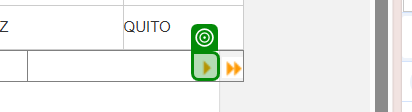
Task: Reto Técnico UiPath
Workflow: SetScenario

Step 1 [try]: get-attribute of 'IMG(2)'

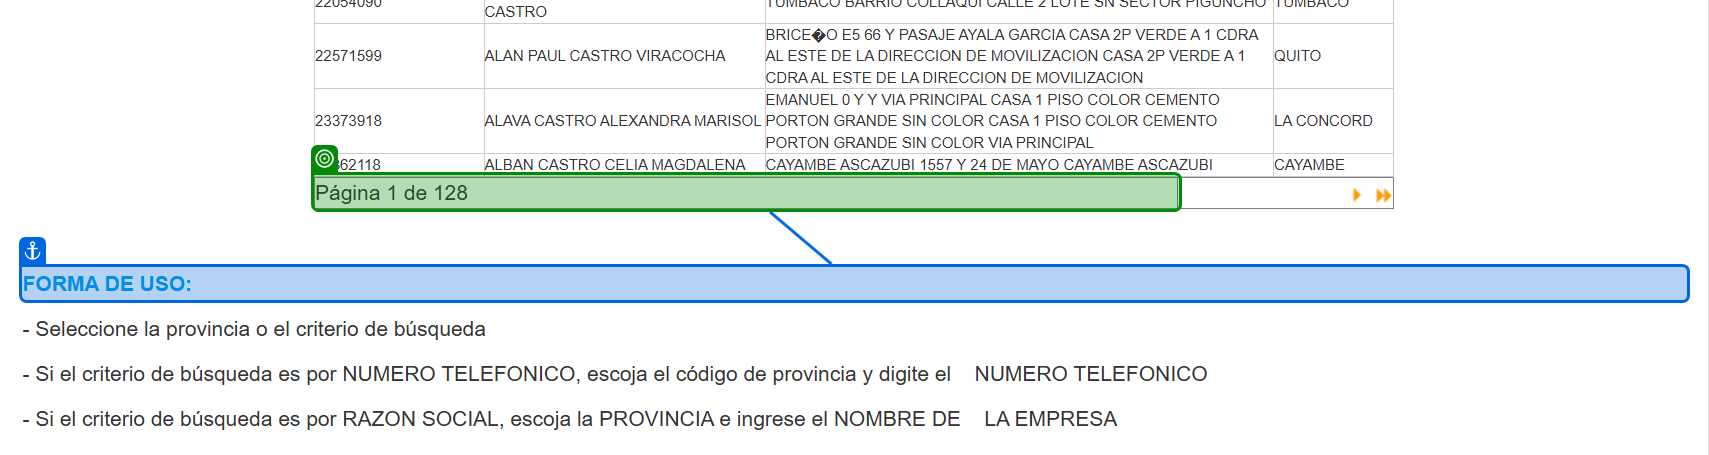
Step 2 [then]: get-text from 'FORMA DE USO'